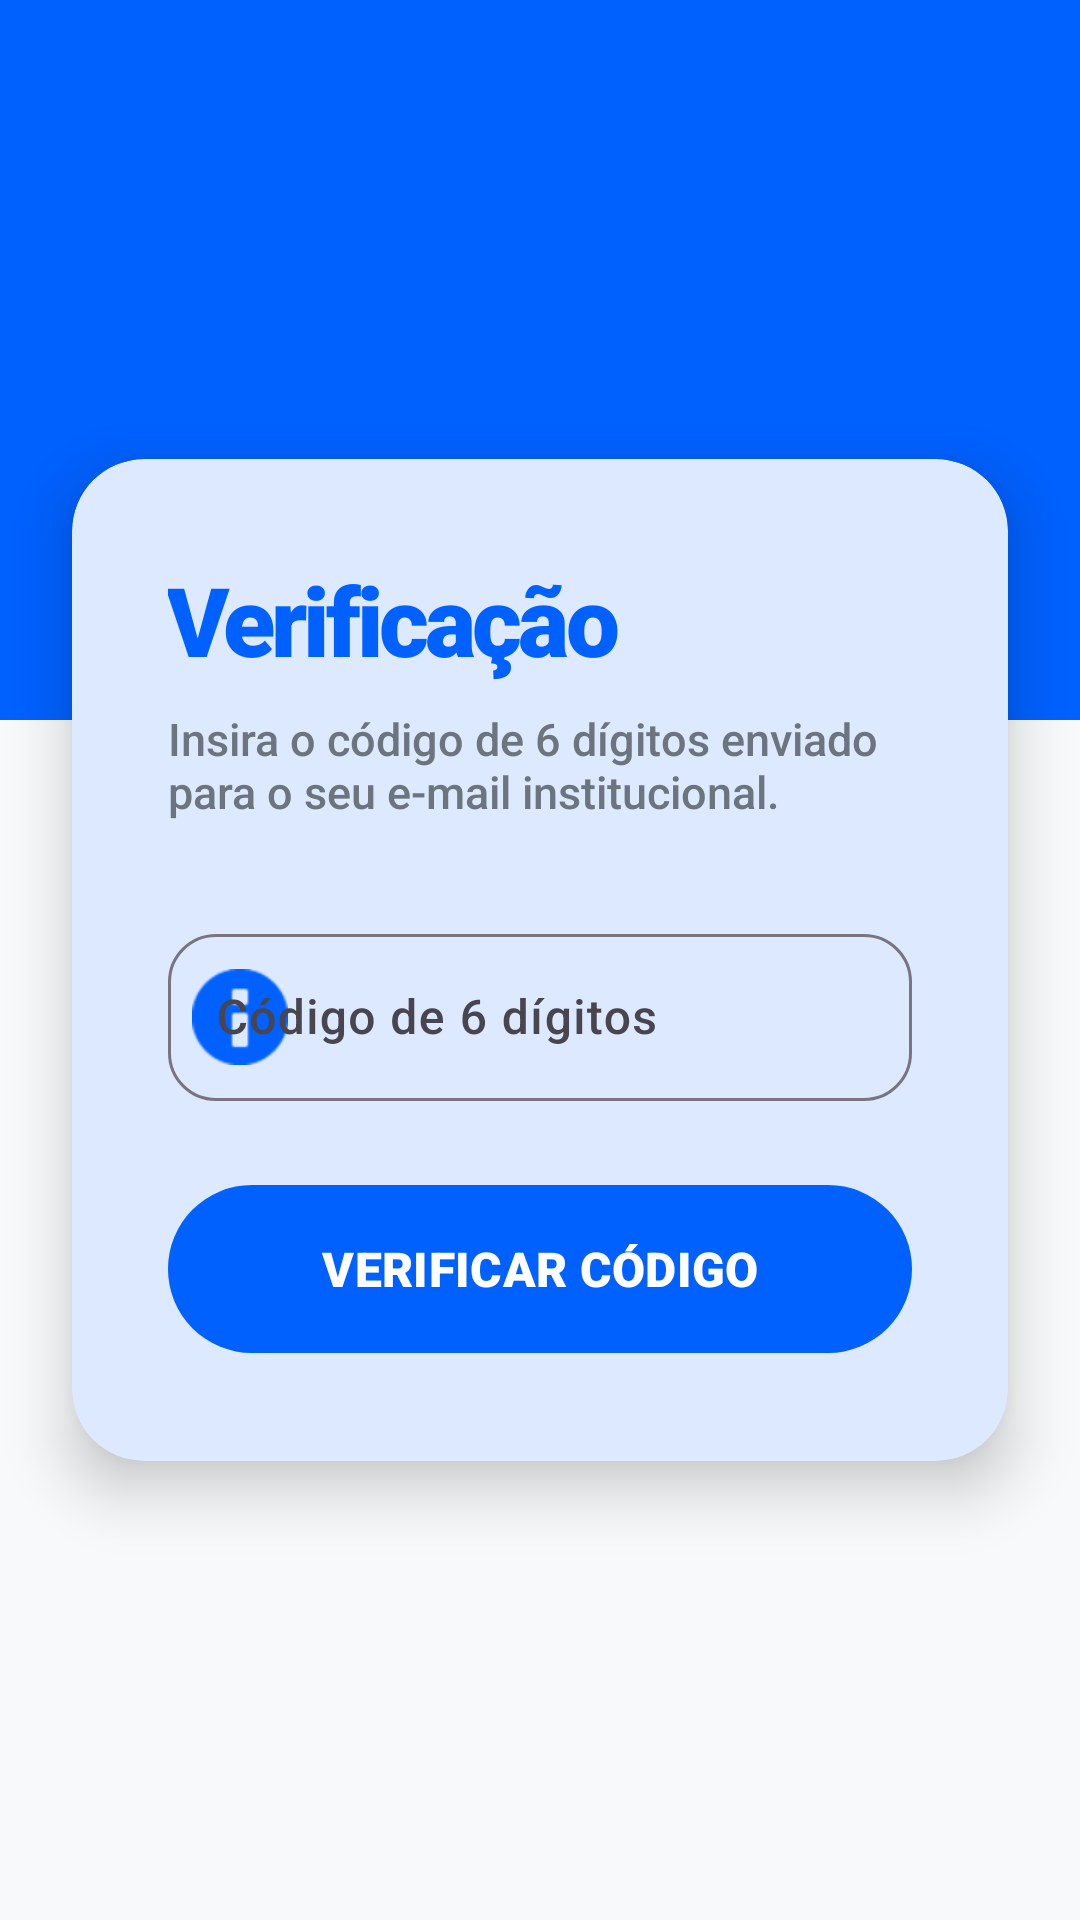

Here is an Android app screen rendered from its layout file. Give the layout XML and the strings, colors and styles it references.
<!-- AndroidManifest.xml: application theme Theme.Agendamento -->
<!-- res/layout/activity_reset_password.xml -->
<?xml version="1.0" encoding="utf-8"?>
<androidx.constraintlayout.widget.ConstraintLayout xmlns:android="http://schemas.android.com/apk/res/android"
    xmlns:app="http://schemas.android.com/apk/res-auto"
    android:layout_width="match_parent"
    android:layout_height="match_parent"
    android:background="#F8F9FA">

    <View
        android:id="@+id/topView"
        android:layout_width="match_parent"
        android:layout_height="240dp"
        android:background="#0061FF"
        app:layout_constraintTop_toTopOf="parent" />

    <com.google.android.material.card.MaterialCardView
        android:layout_width="match_parent"
        android:layout_height="wrap_content"
        android:layout_margin="24dp"
        app:cardCornerRadius="24dp"
        app:cardElevation="12dp"
        app:strokeWidth="0dp"
        app:layout_constraintBottom_toBottomOf="parent"
        app:layout_constraintTop_toTopOf="parent"
        app:layout_constraintVertical_bias="0.5">

        <LinearLayout
            android:layout_width="match_parent"
            android:layout_height="wrap_content"
            android:orientation="vertical"
            android:padding="32dp">

            <TextView
                android:id="@+id/txtTitle"
                android:layout_width="wrap_content"
                android:layout_height="wrap_content"
                android:text="@string/verificacao"
                android:textColor="#0061FF"
                android:textSize="32sp"
                android:fontFamily="sans-serif-black"
                android:letterSpacing="-0.04" />

            <TextView
                android:id="@+id/txtSubtitle"
                android:layout_width="wrap_content"
                android:layout_height="wrap_content"
                android:layout_marginTop="8dp"
                android:layout_marginBottom="32dp"
                android:text="@string/insira_codigo"
                android:textColor="@color/textSecondary"
                android:textSize="15sp"
                android:fontFamily="sans-serif-medium" />

            
            <LinearLayout
                android:id="@+id/layoutStep1"
                android:layout_width="match_parent"
                android:layout_height="wrap_content"
                android:orientation="vertical"
                android:visibility="visible">

                <com.google.android.material.textfield.TextInputLayout
                    style="@style/Widget.Material3.TextInputLayout.OutlinedBox"
                    android:layout_width="match_parent"
                    android:layout_height="wrap_content"
                    android:hint="@string/codigo_6_digitos"
                    app:boxCornerRadiusTopStart="16dp"
                    app:boxCornerRadiusTopEnd="16dp"
                    app:boxCornerRadiusBottomStart="16dp"
                    app:boxCornerRadiusBottomEnd="16dp"
                    app:startIconDrawable="@android:drawable/ic_dialog_info"
                    app:startIconTint="#0061FF">
                    <com.google.android.material.textfield.TextInputEditText
                        android:id="@+id/edtCodigoVerificacao"
                        android:layout_width="match_parent"
                        android:layout_height="wrap_content"
                        android:inputType="number"
                        android:maxLength="6"
                        android:fontFamily="sans-serif-medium" />
                </com.google.android.material.textfield.TextInputLayout>

                <com.google.android.material.button.MaterialButton
                    android:id="@+id/btnVerificarCodigo"
                    android:layout_width="match_parent"
                    android:layout_height="64dp"
                    android:layout_marginTop="24dp"
                    android:text="@string/verificar_codigo"
                    android:textAllCaps="false"
                    android:textSize="16sp"
                    android:fontFamily="sans-serif-black"
                    app:cornerRadius="32dp" />
            </LinearLayout>

            
            <LinearLayout
                android:id="@+id/layoutStep2"
                android:layout_width="match_parent"
                android:layout_height="wrap_content"
                android:orientation="vertical"
                android:visibility="gone">

                <com.google.android.material.textfield.TextInputLayout
                    style="@style/Widget.Material3.TextInputLayout.OutlinedBox"
                    android:layout_width="match_parent"
                    android:layout_height="wrap_content"
                    android:hint="@string/nova_senha"
                    app:boxCornerRadiusTopStart="16dp"
                    app:boxCornerRadiusTopEnd="16dp"
                    app:boxCornerRadiusBottomStart="16dp"
                    app:boxCornerRadiusBottomEnd="16dp"
                    app:passwordToggleEnabled="true"
                    app:startIconDrawable="@android:drawable/ic_lock_idle_lock"
                    app:startIconTint="#0061FF">
                    <com.google.android.material.textfield.TextInputEditText
                        android:id="@+id/edtNovaSenha"
                        android:layout_width="match_parent"
                        android:layout_height="wrap_content"
                        android:inputType="textPassword"
                        android:fontFamily="sans-serif-medium" />
                </com.google.android.material.textfield.TextInputLayout>

                <com.google.android.material.textfield.TextInputLayout
                    style="@style/Widget.Material3.TextInputLayout.OutlinedBox"
                    android:layout_width="match_parent"
                    android:layout_height="wrap_content"
                    android:layout_marginTop="20dp"
                    android:hint="@string/confirmar_nova_senha"
                    app:boxCornerRadiusTopStart="16dp"
                    app:boxCornerRadiusTopEnd="16dp"
                    app:boxCornerRadiusBottomStart="16dp"
                    app:boxCornerRadiusBottomEnd="16dp"
                    app:passwordToggleEnabled="true"
                    app:startIconDrawable="@android:drawable/ic_lock_idle_lock"
                    app:startIconTint="#0061FF">
                    <com.google.android.material.textfield.TextInputEditText
                        android:id="@+id/edtConfirmarNovaSenha"
                        android:layout_width="match_parent"
                        android:layout_height="wrap_content"
                        android:inputType="textPassword" />
                </com.google.android.material.textfield.TextInputLayout>

                <com.google.android.material.button.MaterialButton
                    android:id="@+id/btnSalvarNovaSenha"
                    android:layout_width="match_parent"
                    android:layout_height="64dp"
                    android:layout_marginTop="40dp"
                    android:text="@string/salvar_acessar"
                    android:textAllCaps="false"
                    android:textSize="16sp"
                    android:fontFamily="sans-serif-black"
                    app:cornerRadius="32dp" />
            </LinearLayout>

        </LinearLayout>
    </com.google.android.material.card.MaterialCardView>
</androidx.constraintlayout.widget.ConstraintLayout>
<!-- resources referenced by this layout -->
<resources>
  <color name="textSecondary">#6C757D</color>
  <string name="codigo_6_digitos">Código de 6 dígitos</string>
  <string name="confirmar_nova_senha">Confirmar Nova Senha</string>
  <string name="insira_codigo">Insira o código de 6 dígitos enviado para o seu e-mail institucional.</string>
  <string name="nova_senha">Nova Senha</string>
  <string name="salvar_acessar">SALVAR E ACESSAR</string>
  <string name="verificacao">Verificação</string>
  <string name="verificar_codigo">VERIFICAR CÓDIGO</string>
  <style name="Theme.Agendamento" parent="Theme.Material3.DayNight.NoActionBar">
          
          <item name="colorPrimary">@color/primary</item>
          <item name="android:statusBarColor">@color/primary_dark</item>
          <item name="android:windowBackground">@color/backgroundColor</item>
  
          
          <item name="colorSurface">@color/surfaceColor</item>
          <item name="android:textColorPrimary">@color/textPrimary</item>
          <item name="android:textColorSecondary">@color/textSecondary</item>
  
          <item name="android:fontFamily">sans-serif</item>
      </style>
  <color name="primary">#0061FF</color>
  <color name="primary_dark">#0046CC</color>
  <color name="backgroundColor">#F8F9FA</color>
  <color name="surfaceColor">#FFFFFF</color>
  <color name="textPrimary">#1A1C1E</color>
</resources>
